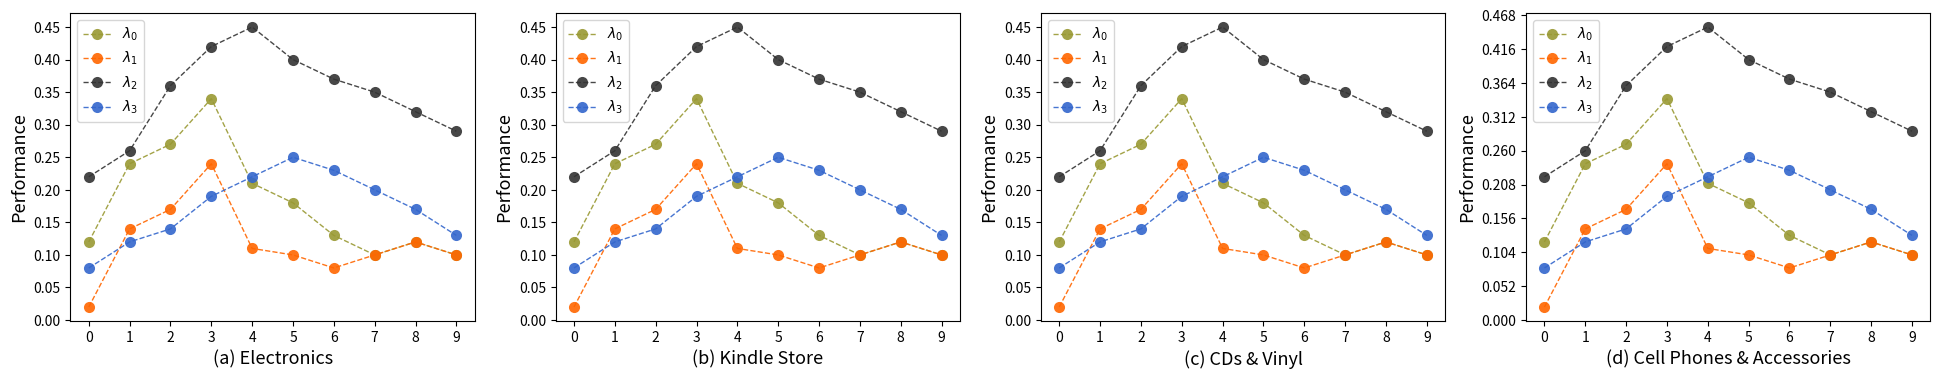

This chart was generated by the following Python code:

import matplotlib.pyplot as plt
import numpy as np

label_size=13
metric = 'Performance'

def PerformanceVariant():
    sname = ['MAP', 'MRR', 'NDCG']
    rein_search = [0.6, 0.7, 0.8]
    lambda_0 = [0.1, 0.2, 0.3]
    lambda_1 = [0.3, 0.4, 0.3]
    lambda_2 = [0.2, 0.4, 0.5]
    lambda_3 = [0.4, 0.3, 0.6]
    # blue1 = (209/255, 120/255, 25/255)
    # blue2 = (190/255, 120/255, 25/255)
    plt.figure(figsize=(18,4), dpi=80)
    # plt.figure(1)

    width = 0.15
    index = np.arange(len(sname))
    ax1 = plt.subplot(141)
    r1 = plt.bar(sname,rein_search,width,color='#999933',label='KRPS')
    r2 = plt.bar(index+width,lambda_0,width,color='#D17819',label='KRPS-'r'$\lambda_0$')
    r3 = plt.bar(index+width+width,lambda_1,width,color='#8DB9D3',label='KRPS-'r'$\lambda_1$')
    r4 = plt.bar(index+width+width+width,lambda_2,width,color='#94D119',label='KRPS-'r'$\lambda_2$')
    r5 = plt.bar(index+width+width+width+width,lambda_3,width,color='#AA92C4',label='KRPS-'r'$\lambda_3$')
    #显示图像
    plt.legend()
    plt.xlabel('(a) Electronics', size=label_size)
    plt.ylabel(metric, size=label_size)
    plt.yticks(np.arange(0.0, 1.0, 0.2))
    # plt.legend(fontsize=10, loc='upper right', ncol=2)
    ax1.plot()
    # plt.plot()

    ax2 = plt.subplot(142)
    r1 = plt.bar(sname,rein_search,width,color='#999933',label='KRPS')
    r2 = plt.bar(index+width,lambda_0,width,color='#FF6600',label='KRPS-'r'$\lambda_0$')
    r3 = plt.bar(index+width+width,lambda_1,width,color='#3366CC',label='KRPS-'r'$\lambda_1$')
    r4 = plt.bar(index+width+width+width,lambda_2,width,color='#1A9900',label='KRPS-'r'$\lambda_2$')
    r5 = plt.bar(index+width+width+width+width,lambda_3,width,color='#8033CC',label='KRPS-'r'$\lambda_3$')
    #显示图像
    plt.legend()
    plt.xlabel('(b) Kindle Store', size=label_size)
    plt.ylabel(metric, size=label_size)
    plt.yticks(np.arange(0.0, 1.0, 0.2))
    ax2.plot()

    ax3 = plt.subplot(143)
    r1 = plt.bar(sname,rein_search,width,color='#999933',label='KRPS')
    r2 = plt.bar(index+width,lambda_0,width,color='#FF6600',label='KRPS-'r'$\lambda_0$')
    r3 = plt.bar(index+width+width,lambda_1,width,color='#3366CC',label='KRPS-'r'$\lambda_1$')
    r4 = plt.bar(index+width+width+width,lambda_2,width,color='#1A9900',label='KRPS-'r'$\lambda_2$')
    r5 = plt.bar(index+width+width+width+width,lambda_3,width,color='#8033CC',label='KRPS-'r'$\lambda_3$')
    #显示图像
    plt.legend()
    plt.xlabel('(c) CDs & Vinyl', size=label_size)
    plt.ylabel(metric, size=label_size)
    plt.yticks(np.arange(0.0, 1.0, 0.2))
    ax3.plot()

    ax4 = plt.subplot(144)
    r1 = plt.bar(sname,rein_search,width,color='#999933',label='KRPS')
    r2 = plt.bar(index+width,lambda_0,width,color='#FF6600',label='KRPS-'r'$\lambda_0$')
    r3 = plt.bar(index+width+width,lambda_1,width,color='#3366CC',label='KRPS-'r'$\lambda_1$')
    r4 = plt.bar(index+width+width+width,lambda_2,width,color='#1A9900',label='KRPS-'r'$\lambda_2$')
    r5 = plt.bar(index+width+width+width+width,lambda_3,width,color='#8033CC',label='KRPS-'r'$\lambda_3$')
    #显示图像
    plt.legend()
    plt.xlabel('(d) Cell Phones & Accessories', size=label_size)
    plt.ylabel(metric, size=label_size)
    plt.yticks(np.arange(0.0, 1.0, 0.2))
    ax4.plot()
    plt.savefig('variant.jpg') 
    print('over')


###########performance changes with different lambda
def PerformanceDiffLambda():
    
    plt.figure(figsize=(24,4), dpi=80)
    # plt.figure(2)

    marker_edge_width = 0
    marker_size = 8 
    alpha = 0.9
    legend_order = [r'$\lambda_0$', r'$\lambda_1$', r'$\lambda_2$', r'$\lambda_3$']

    steps_data = [str(i) for i in range(10)]
    lambda_0 = [0.12, 0.24, 0.27, 0.34, 0.21, 0.18, 0.13, 0.10, 0.12, 0.10]
    lambda_1 = [0.02, 0.14, 0.17, 0.24, 0.11, 0.10, 0.08, 0.10, 0.12, 0.10]
    lambda_2 = [0.22, 0.26, 0.36, 0.42, 0.45, 0.40, 0.37, 0.35, 0.32, 0.29]
    lambda_3 = [0.08, 0.12, 0.14, 0.19, 0.22, 0.25, 0.23, 0.20, 0.17, 0.13]

    ax1 = plt.subplot(141)
    plt.plot(steps_data, lambda_0, linewidth=1, color='#999933', linestyle='--', marker='o', label=legend_order[0],markeredgecolor='black', markeredgewidth=marker_edge_width, markersize=marker_size, alpha=alpha)
    plt.plot(steps_data, lambda_1, linewidth=1, color='#FF6600', linestyle='--', marker='o', label=legend_order[1], markeredgecolor='black', markeredgewidth=marker_edge_width, markersize=marker_size, alpha=alpha)
    plt.plot(steps_data, lambda_2, linewidth=1, color='#333333', linestyle='--', marker='o', label=legend_order[2],markeredgecolor='black', markeredgewidth=marker_edge_width, markersize=marker_size, alpha=alpha)
    plt.plot(steps_data, lambda_3, linewidth=1, color='#3366CC', linestyle='--', marker='o', label=legend_order[3],markeredgecolor='black', markeredgewidth=marker_edge_width, markersize=marker_size, alpha=alpha)
    #显示图像
    plt.legend()
    plt.xlabel('(a) Electronics', size=label_size)
    plt.ylabel(metric, size=label_size)
    plt.yticks(np.arange(0.0, 0.5, 0.05))
    # plt.legend(fontsize=10, loc='upper right', ncol=2)
    ax1.plot()
    # plt.plot()

    ax2 = plt.subplot(142)
    plt.plot(steps_data, lambda_0, linewidth=1, color='#999933', linestyle='--', marker='o', label=legend_order[0],markeredgecolor='black', markeredgewidth=marker_edge_width, markersize=marker_size, alpha=alpha)
    plt.plot(steps_data, lambda_1, linewidth=1, color='#FF6600', linestyle='--', marker='o', label=legend_order[1], markeredgecolor='black', markeredgewidth=marker_edge_width, markersize=marker_size, alpha=alpha)
    plt.plot(steps_data, lambda_2, linewidth=1, color='#333333', linestyle='--', marker='o', label=legend_order[2],markeredgecolor='black', markeredgewidth=marker_edge_width, markersize=marker_size, alpha=alpha)
    plt.plot(steps_data, lambda_3, linewidth=1, color='#3366CC', linestyle='--', marker='o', label=legend_order[3],markeredgecolor='black', markeredgewidth=marker_edge_width, markersize=marker_size, alpha=alpha)
    #显示图像
    plt.legend()
    plt.xlabel('(b) Kindle Store', size=label_size)
    plt.ylabel(metric, size=label_size)
    plt.yticks(np.arange(0.0, 0.5, 0.05))
    ax2.plot()

    ax3 = plt.subplot(143)
    plt.plot(steps_data, lambda_0, linewidth=1, color='#999933', linestyle='--', marker='o', label=legend_order[0],markeredgecolor='black', markeredgewidth=marker_edge_width, markersize=marker_size, alpha=alpha)
    plt.plot(steps_data, lambda_1, linewidth=1, color='#FF6600', linestyle='--', marker='o', label=legend_order[1], markeredgecolor='black', markeredgewidth=marker_edge_width, markersize=marker_size, alpha=alpha)
    plt.plot(steps_data, lambda_2, linewidth=1, color='#333333', linestyle='--', marker='o', label=legend_order[2],markeredgecolor='black', markeredgewidth=marker_edge_width, markersize=marker_size, alpha=alpha)
    plt.plot(steps_data, lambda_3, linewidth=1, color='#3366CC', linestyle='--', marker='o', label=legend_order[3],markeredgecolor='black', markeredgewidth=marker_edge_width, markersize=marker_size, alpha=alpha)
    #显示图像
    plt.legend()
    plt.xlabel('(c) CDs & Vinyl', size=label_size)
    plt.ylabel(metric, size=label_size)
    plt.yticks(np.arange(0.0, 0.5, 0.05))
    ax3.plot()

    ax4 = plt.subplot(144)
    plt.plot(steps_data, lambda_0, linewidth=1, color='#999933', linestyle='--', marker='o', label=legend_order[0],markeredgecolor='black', markeredgewidth=marker_edge_width, markersize=marker_size, alpha=alpha)
    plt.plot(steps_data, lambda_1, linewidth=1, color='#FF6600', linestyle='--', marker='o', label=legend_order[1], markeredgecolor='black', markeredgewidth=marker_edge_width, markersize=marker_size, alpha=alpha)
    plt.plot(steps_data, lambda_2, linewidth=1, color='#333333', linestyle='--', marker='o', label=legend_order[2],markeredgecolor='black', markeredgewidth=marker_edge_width, markersize=marker_size, alpha=alpha)
    plt.plot(steps_data, lambda_3, linewidth=1, color='#3366CC', linestyle='--', marker='o', label=legend_order[3],markeredgecolor='black', markeredgewidth=marker_edge_width, markersize=marker_size, alpha=alpha)
    #显示图像
    plt.legend()
    plt.xlabel('(d) Cell Phones & Accessories', size=label_size)
    plt.ylabel(metric, size=label_size)
    plt.yticks(np.arange(0.0, 0.5, 0.052))
    ax4.plot()
    plt.savefig('variant1.jpg') 
    print('over')

if __name__ == "__main__":
    # PerformanceVariant()
    PerformanceDiffLambda()